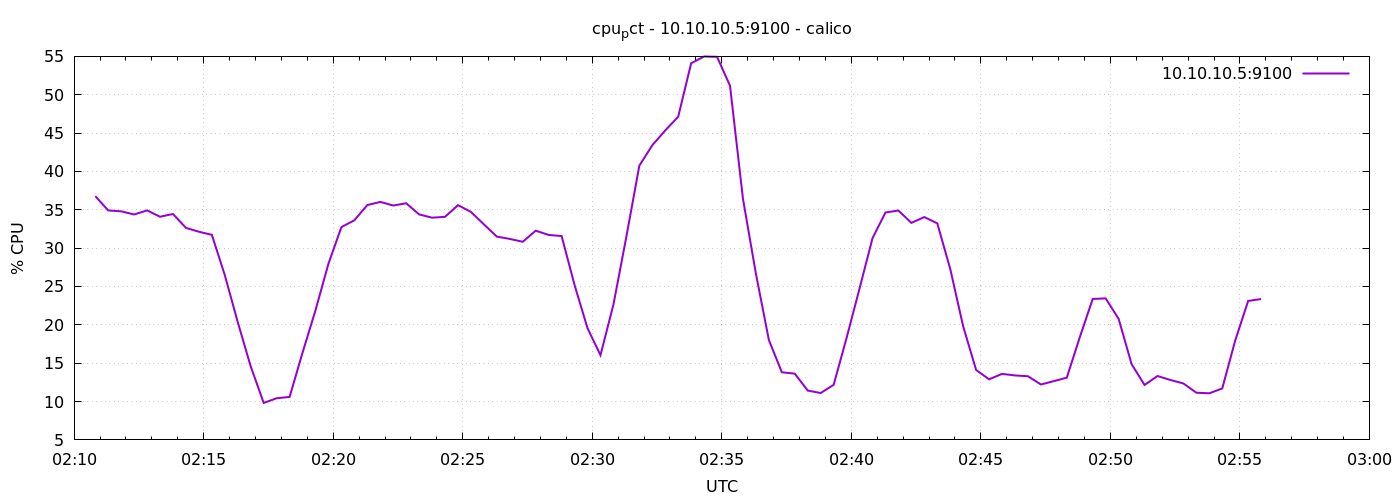

The table this chart was drawn from, first rows:
1776737449	36.77619047619027
1776737479	34.91
1776737509	34.8
1776737539	34.39
1776737569	34.92
1776737599	34.1
1776737629	34.45
1776737659	32.64
1776737689	32.14
1776737719	31.73
1776737749	26.47
1776737779	20.35
1776737809	14.58
1776737839	9.824
1776737869	10.43
1776737899	10.6
1776737929	16.37
1776737959	21.9
1776737989	27.97
1776738019	32.74
1776738049	33.63
1776738079	35.61
1776738109	36.03
1776738139	35.56
1776738169	35.85
1776738199	34.4
1776738229	33.97
1776738259	34.08
1776738289	35.6
1776738319	34.72
1776738349	33.1
1776738379	31.5
1776738409	31.2
1776738439	30.83
1776738469	32.28
1776738499	31.72
1776738529	31.58
1776738559	25.19
1776738589	19.56
1776738619	16.05
1776738649	22.64
1776738679	31.5
1776738709	40.75
1776738739	43.41
1776738769	45.35
1776738799	47.13
1776738829	54.11
1776738859	54.99
1776738889	54.94
1776738919	51.17
1776738949	36.42
1776738979	26.66
1776739009	18.02
1776739039	13.82
1776739069	13.63
1776739099	11.43
1776739129	11.11
1776739159	12.18
1776739189	18.3
1776739219	24.74
1776739249	31.3
... 30 more rows
